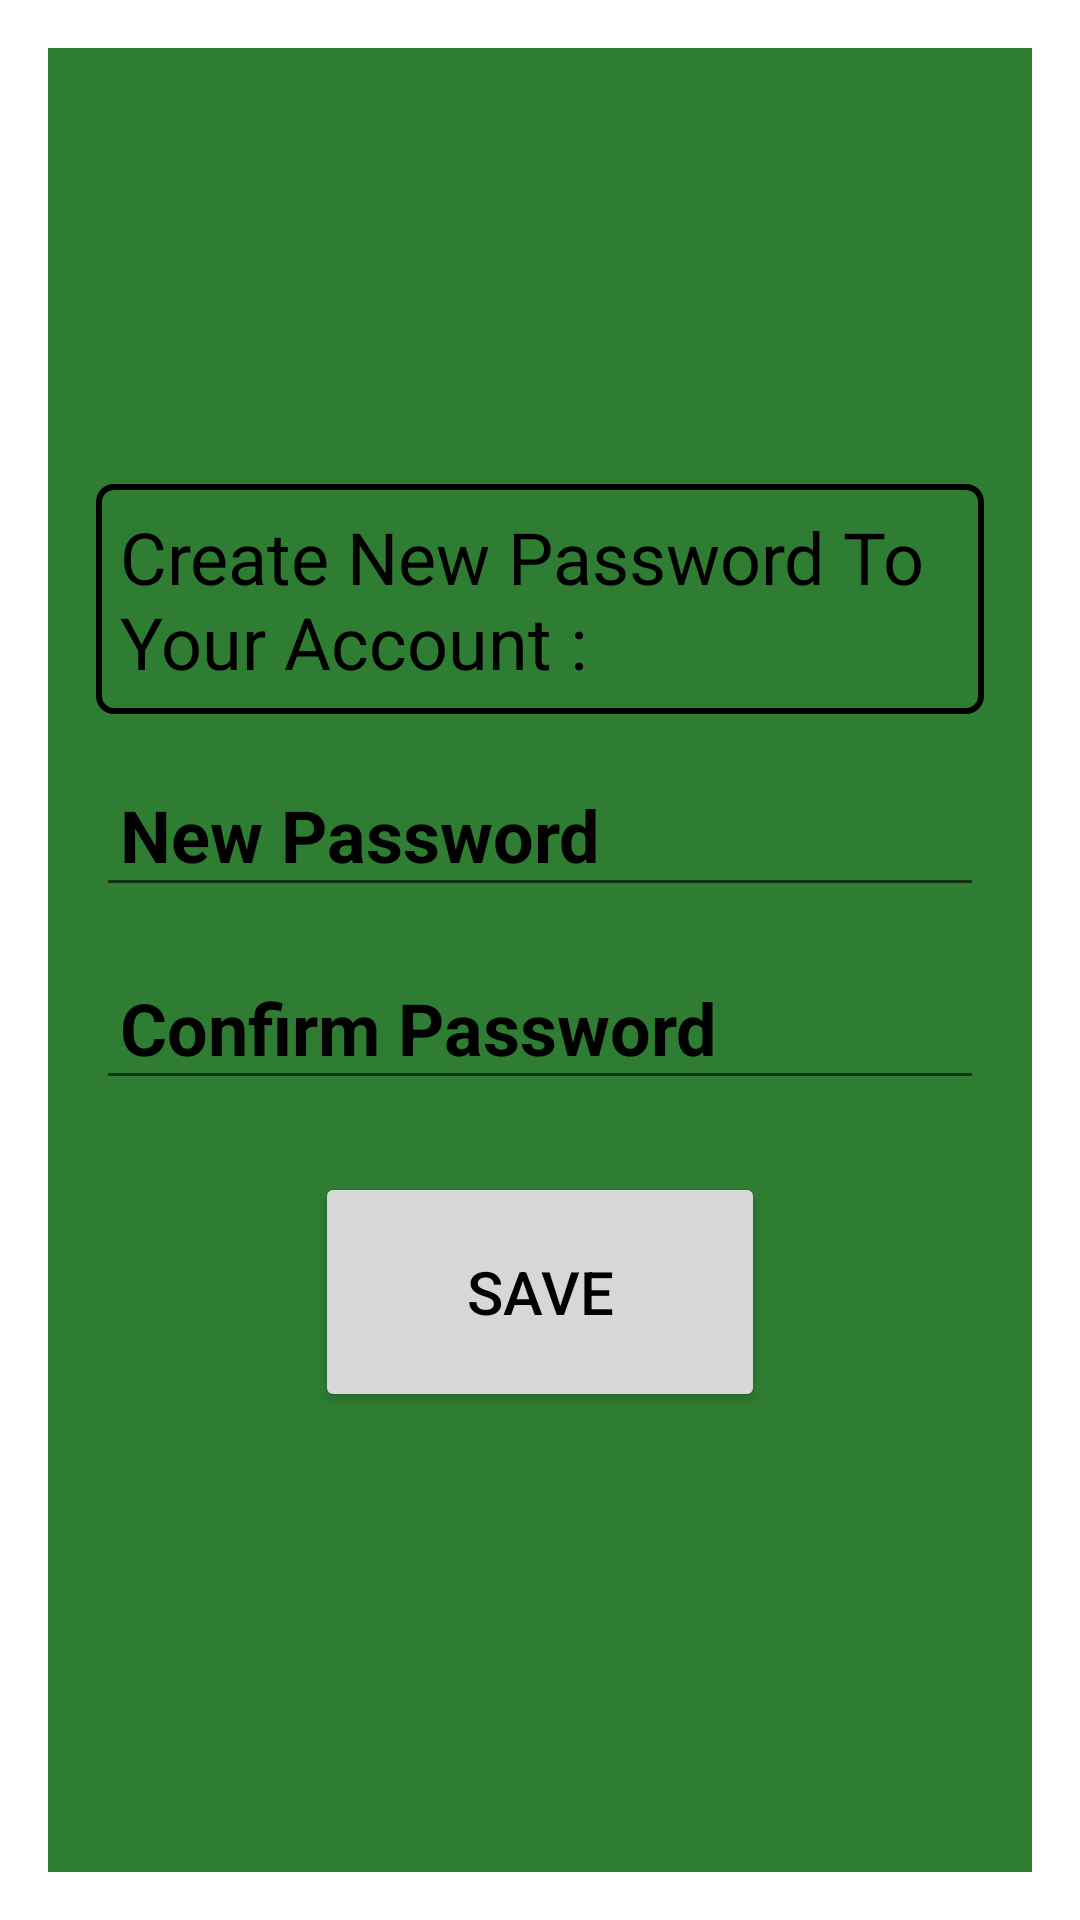

Layout XML and referenced resources for this Android screen:
<!-- AndroidManifest.xml: application theme Theme.PrabhaaWE -->
<!-- res/layout/activity_forget_password.xml -->
<?xml version="1.0" encoding="utf-8"?>
<RelativeLayout xmlns:android="http://schemas.android.com/apk/res/android"
    xmlns:app="http://schemas.android.com/apk/res-auto"
    xmlns:tools="http://schemas.android.com/tools"
    android:layout_width="match_parent"
    android:layout_height="match_parent"
    tools:context=".forget_Password">

    <LinearLayout
        android:layout_width="match_parent"
        android:layout_height="match_parent"
        android:layout_margin="16dp"
        android:background="#2E7D32"
        android:gravity="center_vertical"
        android:orientation="vertical"
        android:padding="8dp">

        <TextView
            android:layout_width="match_parent"
            android:layout_height="wrap_content"
            android:layout_margin="8dp"
            android:background="@drawable/border_box"
            android:padding="8dp"
            android:text="Create New Password To Your Account : "
            android:textColor="@color/black"
            android:textSize="24sp" />

        <EditText
            android:layout_width="match_parent"
            android:layout_height="wrap_content"
            android:layout_margin="8dp"
            android:hint="New Password"
            android:padding="8dp"
            android:textColor="@color/black"
            android:textColorHint="@color/black"
            android:textSize="24sp"
            android:textStyle="bold" />

        <EditText
            android:layout_width="match_parent"
            android:layout_height="wrap_content"
            android:layout_margin="8dp"
            android:hint="Confirm Password"
            android:padding="8dp"
            android:textColor="@color/black"
            android:textColorHint="@color/black"
            android:textSize="24sp"
            android:textStyle="bold" />

        <Button
            android:layout_width="150dp"
            android:layout_height="80dp"
            android:layout_gravity="center_horizontal"
            android:layout_margin="16dp"
            android:text="SAVE"
            android:textColor="@color/black"
            android:textSize="20sp" />


    </LinearLayout>

</RelativeLayout>
<!-- resources referenced by this layout -->
<resources>
  <!-- drawable border_box (drawable) -->
  <?xml version="1.0" encoding="utf-8"?>
  <shape android:shape="rectangle" xmlns:android="http://schemas.android.com/apk/res/android">
      <stroke android:width="2dp" android:color="@color/black"/>
      <solid android:color="#2E7D32"/>
      <corners android:radius="5dp"/>
  
  </shape>
  <style name="Theme.PrabhaaWE" parent="Theme.MaterialComponents.DayNight.DarkActionBar">
          
          <item name="colorPrimary">@color/purple_500</item>
          <item name="colorPrimaryVariant">@color/purple_700</item>
          <item name="colorOnPrimary">@color/white</item>
          
          <item name="colorSecondary">@color/teal_200</item>
          <item name="colorSecondaryVariant">@color/teal_700</item>
          <item name="colorOnSecondary">@color/black</item>
          
          <item name="android:statusBarColor">?attr/colorPrimaryVariant</item>
          
      </style>
  <!-- not gathered from this repository: default colours our renderer supplied (Android Studio template values) -->
  <color name="purple_500">#FF6200EE</color>
  <color name="purple_700">#FF3700B3</color>
  <color name="teal_200">#FF03DAC5</color>
  <color name="teal_700">#FF018786</color>
  <color name="black">#FF000000</color>
  <color name="white">#FFFFFFFF</color>
</resources>
